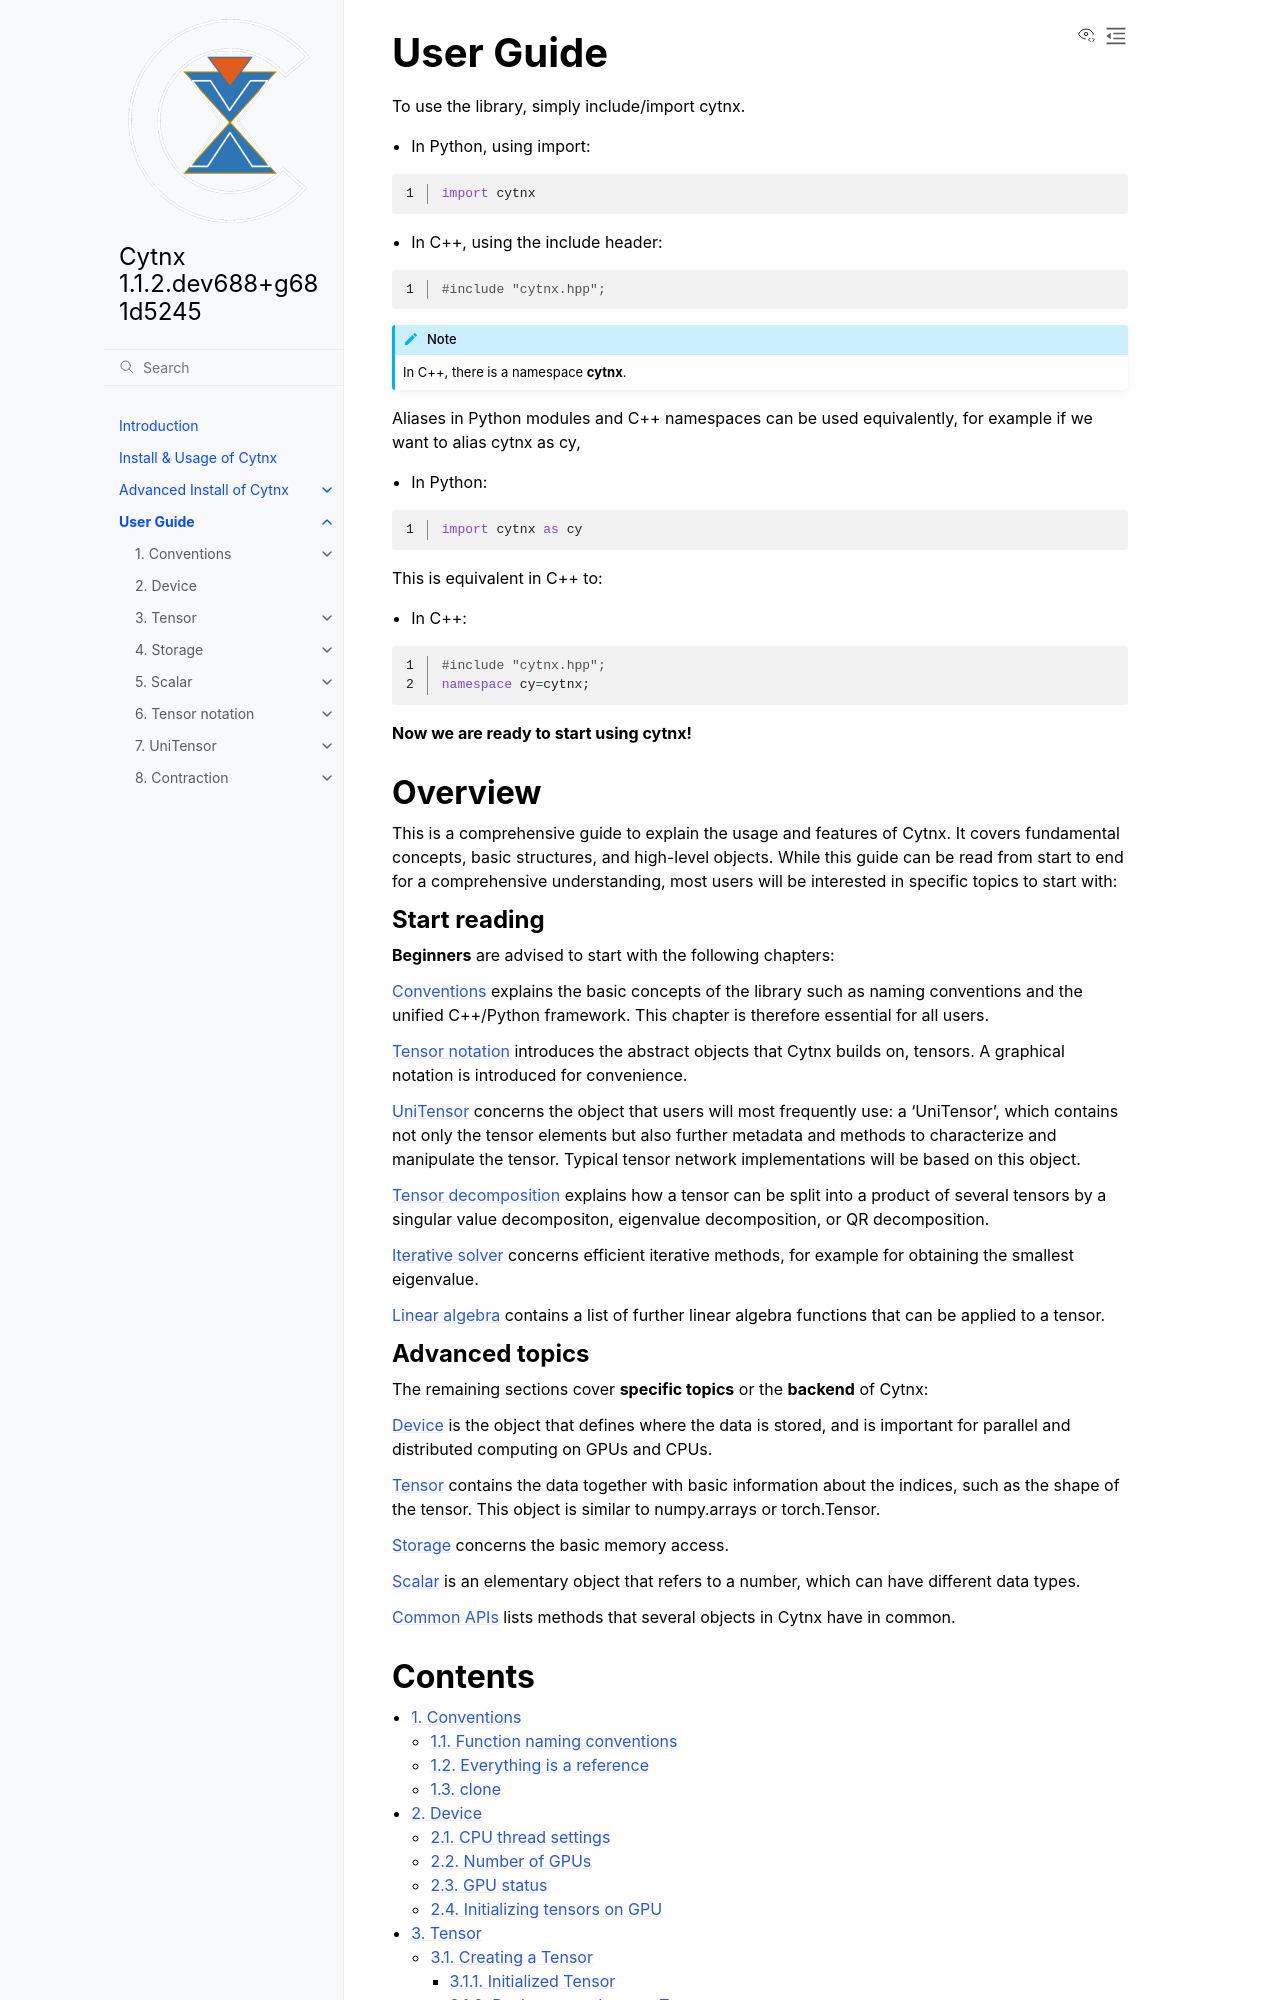

repository: Cytnx-dev/Cytnx · page: dev/Guide.html · generator: sphinx

User Guide
=================================
To use the library, simply include/import cytnx.

* In Python, using import:

.. code-block:: python
    :linenos:

    import cytnx

* In C++, using the include header:

.. code-block:: c++
    :linenos:

    #include "cytnx.hpp";


.. Note::
    In C++, there is a namespace **cytnx**.

Aliases in Python modules and C++ namespaces can be used equivalently, for example if we want to alias cytnx as cy,

* In Python:

.. code-block:: python
    :linenos:

    import cytnx as cy

This is equivalent in C++ to:

* In C++:

.. code-block:: c++
    :linenos:

    #include "cytnx.hpp";
    namespace cy=cytnx;


**Now we are ready to start using cytnx!**

Overview
************************

This is a comprehensive guide to explain the usage and features of Cytnx. It covers fundamental concepts, basic structures, and high-level objects. While this guide can be read from start to end for a comprehensive understanding, most users will be interested in specific topics to start with:
